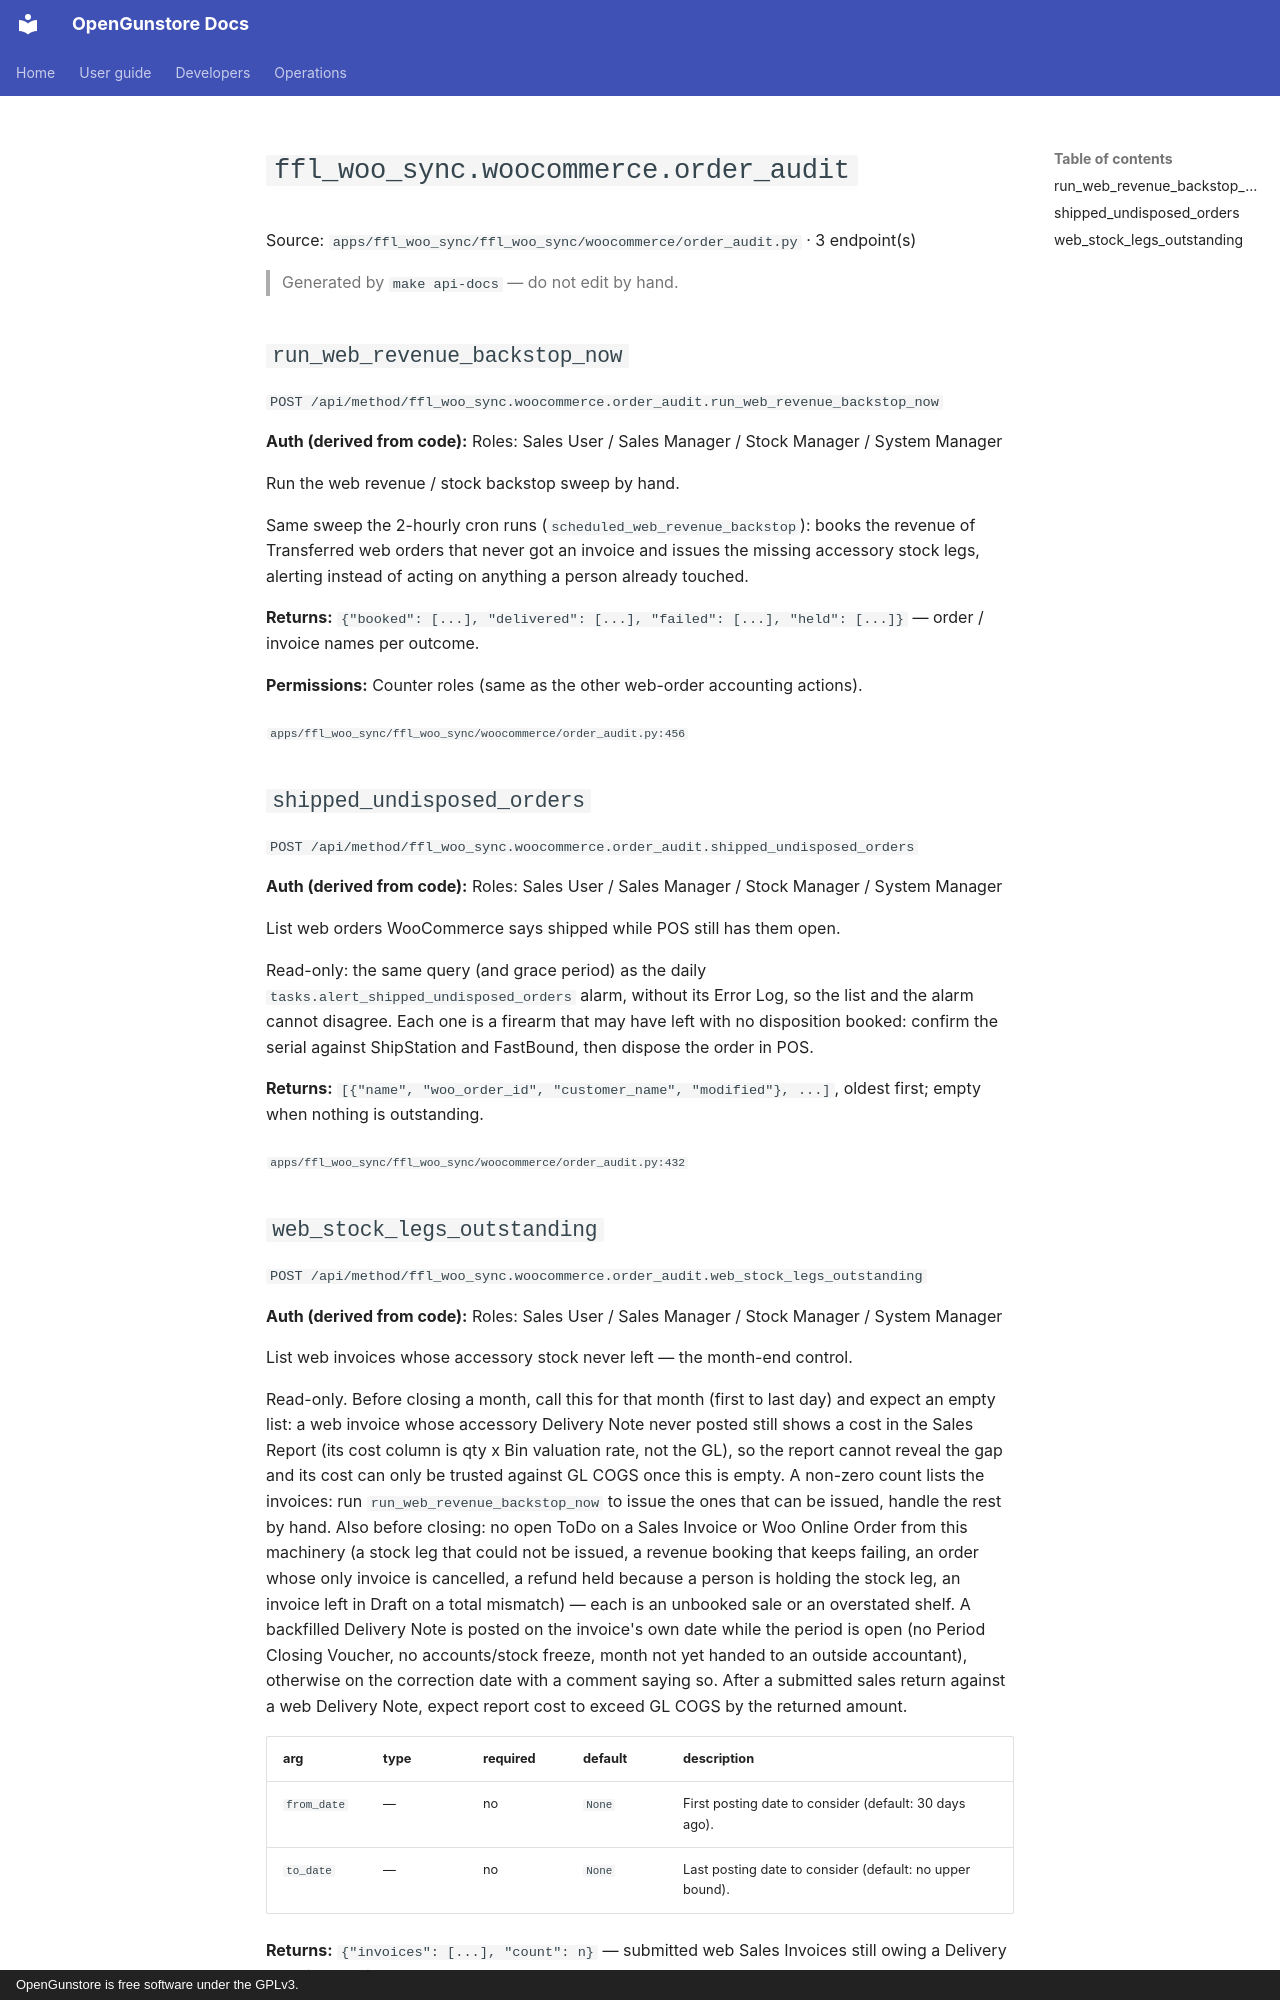

repository: Old-Steel-Arsenal/opengunstore · page: api/reference/ffl_woo_sync/woocommerce.order_audit/index.html · generator: mkdocs · copyright: OpenGunstore is free software under the GPLv3.

# `ffl_woo_sync.woocommerce.order_audit`

Source: `apps/ffl_woo_sync/ffl_woo_sync/woocommerce/order_audit.py` · 3 endpoint(s)

> Generated by `make api-docs` — do not edit by hand.

## `run_web_revenue_backstop_now`

`POST /api/method/ffl_woo_sync.woocommerce.order_audit.run_web_revenue_backstop_now`

**Auth (derived from code):** Roles: Sales User / Sales Manager / Stock Manager / System Manager

Run the web revenue / stock backstop sweep by hand.

Same sweep the 2-hourly cron runs (``scheduled_web_revenue_backstop``):
books the revenue of Transferred web orders that never got an invoice and
issues the missing accessory stock legs, alerting instead of acting on
anything a person already touched.

**Returns:** ``{"booked": [...], "delivered": [...], "failed": [...], "held": [...]}`` — order / invoice names per outcome.

**Permissions:** Counter roles (same as the other web-order accounting actions).

<sub>`apps/ffl_woo_sync/ffl_woo_sync/woocommerce/order_audit.py:456`</sub>

## `shipped_undisposed_orders`

`POST /api/method/ffl_woo_sync.woocommerce.order_audit.shipped_undisposed_orders`

**Auth (derived from code):** Roles: Sales User / Sales Manager / Stock Manager / System Manager

List web orders WooCommerce says shipped while POS still has them open.

Read-only: the same query (and grace period) as the daily
``tasks.alert_shipped_undisposed_orders`` alarm, without its Error Log, so
the list and the alarm cannot disagree. Each one is a firearm that may have
left with no disposition booked: confirm the serial against ShipStation and
FastBound, then dispose the order in POS.

**Returns:** ``[{"name", "woo_order_id", "customer_name", "modified"}, ...]``, oldest first; empty when nothing is outstanding.

<sub>`apps/ffl_woo_sync/ffl_woo_sync/woocommerce/order_audit.py:432`</sub>
